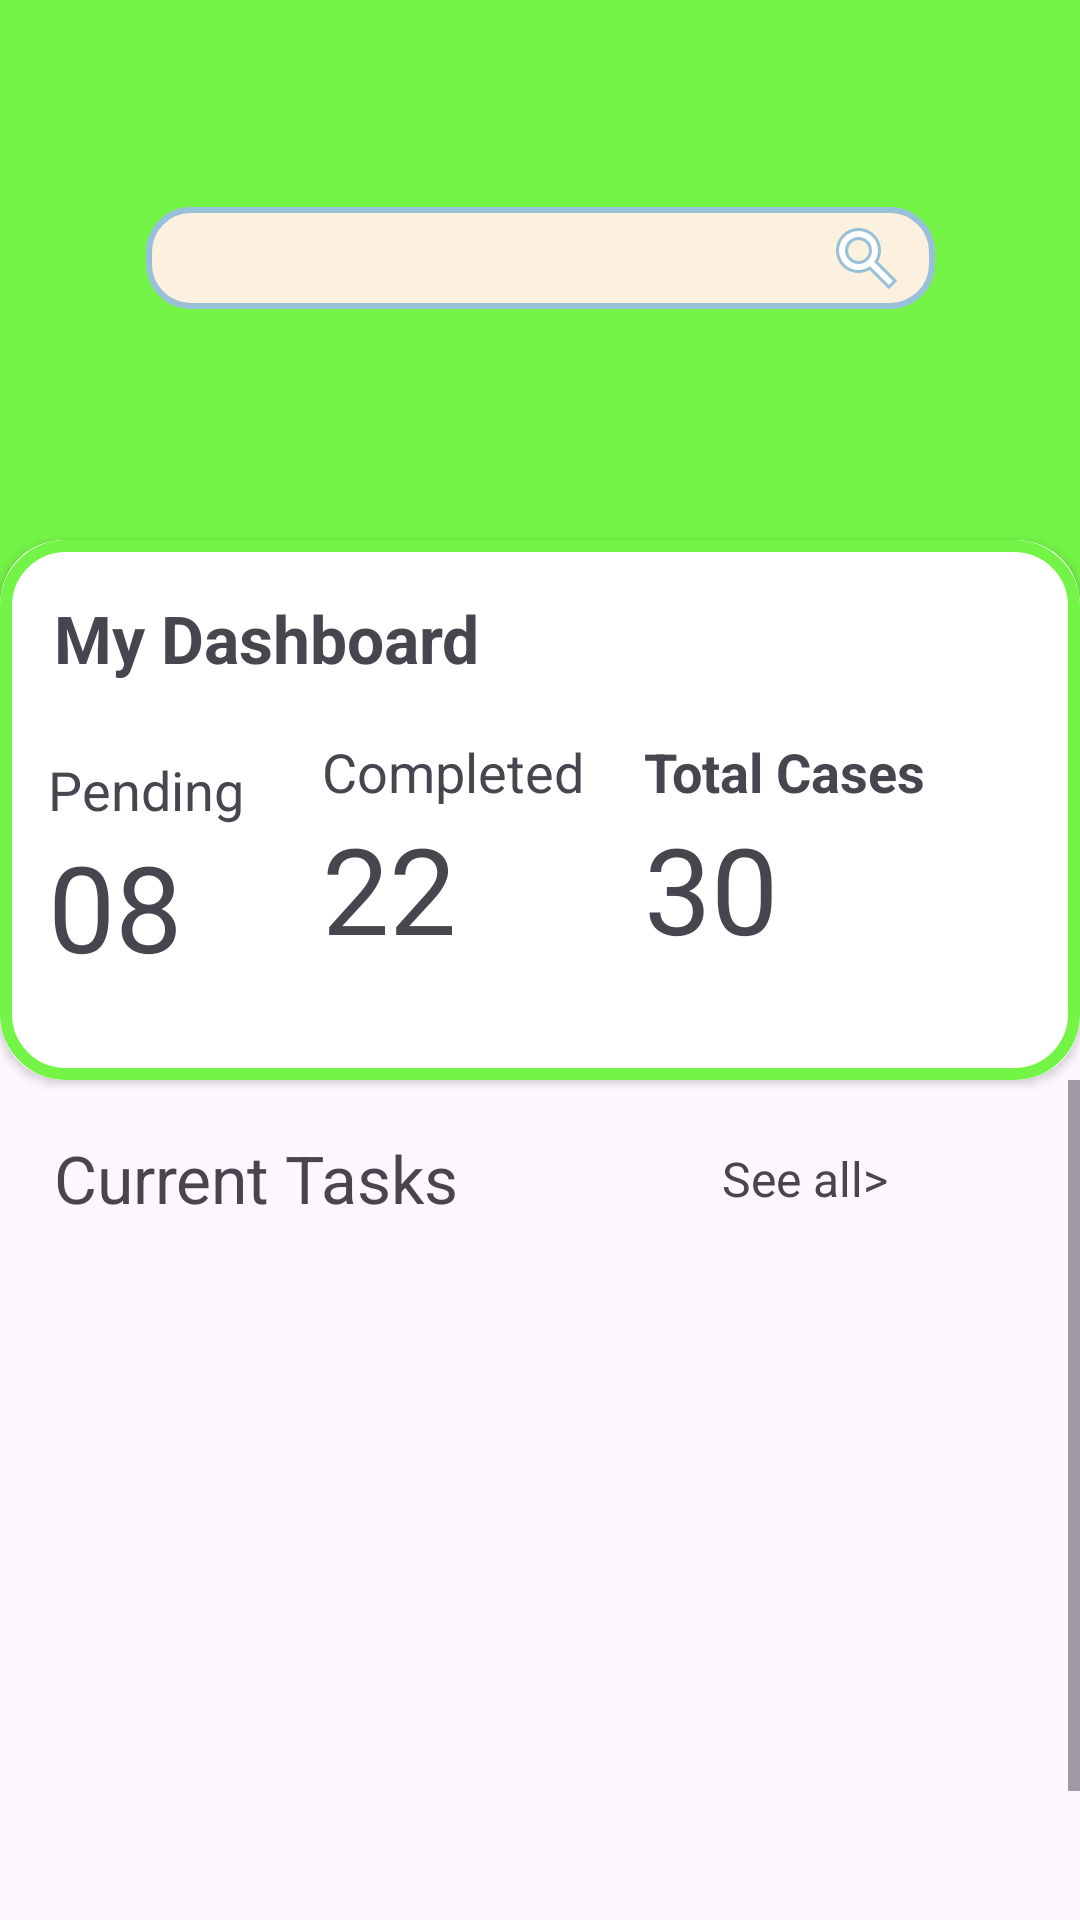

Layout XML and referenced resources for this Android screen:
<!-- AndroidManifest.xml: application theme Theme.Endore -->
<!-- res/layout/activity_taskpage_employee.xml -->
<?xml version="1.0" encoding="utf-8"?>
<androidx.constraintlayout.widget.ConstraintLayout xmlns:android="http://schemas.android.com/apk/res/android"
    xmlns:app="http://schemas.android.com/apk/res-auto"
    xmlns:tools="http://schemas.android.com/tools"
    android:id="@+id/main"
    android:layout_width="match_parent"
    android:layout_height="match_parent"
    tools:context=".employeeSide.taskpage_employee">



    <ImageView
        android:id="@+id/task_home_bkcg"
        android:layout_width="match_parent"
        android:layout_height="270dp"
        android:background="#74F447"
        app:layout_constraintEnd_toEndOf="parent"
        app:layout_constraintStart_toStartOf="parent"
        app:layout_constraintTop_toTopOf="parent"/>

    <ImageView
        android:layout_width="wrap_content"
        android:layout_height="wrap_content"
        android:src="@drawable/searchbar_"
        app:layout_constraintBottom_toTopOf="@+id/dashboard_card"
        app:layout_constraintEnd_toEndOf="parent"
        app:layout_constraintStart_toStartOf="parent"
        app:layout_constraintTop_toTopOf="parent">

    </ImageView>

    <androidx.cardview.widget.CardView
        android:id="@+id/dashboard_card"
        android:layout_width="360dp"
        android:layout_height="180dp"
        android:background="@null"
        app:cardCornerRadius="21dp"
        app:layout_constraintTop_toBottomOf="@id/task_home_bkcg"
        app:layout_constraintBottom_toBottomOf="@id/task_home_bkcg"
        app:layout_constraintStart_toStartOf="parent"
        app:layout_constraintEnd_toEndOf="parent">

        <FrameLayout
            android:layout_width="match_parent"
            android:layout_height="match_parent"
            android:background="@drawable/dashboard_carddesign">

            <TextView
                android:id="@+id/dashboard_text"
                android:layout_width="wrap_content"
                android:layout_height="wrap_content"
                android:text="My Dashboard"
                android:padding="8dp"
                android:layout_margin="10dp"
                android:textSize="22sp"
                android:textStyle="bold"/>

          <LinearLayout
              android:layout_width="match_parent"
              android:layout_height="wrap_content"
              android:orientation="horizontal"
              android:layout_gravity="center"
              android:layout_marginTop="20dp"
              android:weightSum="3">

              <LinearLayout
                  android:layout_width="wrap_content"
                  android:layout_height="wrap_content"
                  android:orientation="vertical"
                  android:weightSum="1"
                  android:layout_margin="16dp">

                  <TextView
                      android:layout_width="wrap_content"
                      android:layout_height="wrap_content"
                      android:text="Pending"
                      android:textSize="18sp"
                      >

                  </TextView>

                  <TextView
                      android:layout_width="wrap_content"
                      android:layout_height="wrap_content"
                      android:text="08"
                      android:textSize="40sp">

                  </TextView>

              </LinearLayout>


              <LinearLayout
                  android:layout_width="wrap_content"
                  android:layout_height="wrap_content"
                  android:orientation="vertical"
                  android:weightSum="1"
                  android:layout_margin="10dp">

                  <TextView
                      android:layout_width="wrap_content"
                      android:layout_height="wrap_content"
                      android:textSize="18sp"
                      android:text="Completed"
                      >

                  </TextView>

                  <TextView
                      android:layout_width="wrap_content"
                      android:layout_height="wrap_content"
                      android:text="22"
                      android:textSize="40sp">

                  </TextView>

              </LinearLayout>

              <LinearLayout
                  android:layout_width="wrap_content"
                  android:layout_height="wrap_content"
                  android:orientation="vertical"
                  android:weightSum="1"
                  android:layout_margin="10dp">

                  <TextView
                      android:layout_width="wrap_content"
                      android:layout_height="wrap_content"
                      android:text="Total Cases"
                      android:textSize="18sp"
                      android:textStyle="bold"
                      >

                  </TextView>

                  <TextView
                      android:layout_width="wrap_content"
                      android:layout_height="wrap_content"
                      android:text="30"
                      android:textSize="40sp">

                  </TextView>

              </LinearLayout>

          </LinearLayout>

        </FrameLayout>

    </androidx.cardview.widget.CardView>

    <ScrollView
        android:layout_width="match_parent"
        android:layout_height="0dp"
        app:layout_constraintStart_toStartOf="parent"
        app:layout_constraintEnd_toEndOf="parent"
        app:layout_constraintTop_toBottomOf="@id/dashboard_card"
        app:layout_constraintBottom_toBottomOf="parent">

        <LinearLayout
            android:layout_width="match_parent"
            android:layout_height="wrap_content"
            android:orientation="vertical">

            <LinearLayout
                android:id="@+id/current_task_holder"
                android:layout_width="match_parent"
                android:layout_height="wrap_content"
                android:orientation="vertical"
                android:layout_margin="18dp">

                <LinearLayout
                    android:layout_width="match_parent"
                    android:layout_height="wrap_content"
                    android:orientation="horizontal"
                    android:weightSum="3">

                    <TextView
                        android:layout_width="wrap_content"
                        android:layout_height="wrap_content"
                        android:text="Current Tasks"
                        android:textSize="22sp"
                        android:layout_weight="2"/>

                    <TextView
                        android:id="@+id/see_all_txtbtn"
                        android:layout_width="wrap_content"
                        android:layout_height="match_parent"
                        android:text="See all>"
                        android:padding="4dp"
                        android:clickable="true"
                        android:focusable="true"
                        android:textSize="16sp"
                        android:layout_weight="1"/>

                </LinearLayout>

                <androidx.recyclerview.widget.RecyclerView
                    android:id="@+id/current_task_recycler"
                    android:layout_width="match_parent"
                    android:layout_height="200dp"
                    android:orientation="horizontal"/>

            </LinearLayout>

            <LinearLayout
                android:layout_width="match_parent"
                android:layout_height="wrap_content"
                android:orientation="vertical"
                android:layout_margin="18dp">

                <TextView
                    android:layout_width="wrap_content"
                    android:layout_height="wrap_content"
                    android:text="Upcoming Tasks"
                    android:textSize="22sp"/>

                <androidx.recyclerview.widget.RecyclerView
                    android:id="@+id/upcoming_tasks_recycler"
                    android:layout_width="match_parent"
                    android:layout_height="wrap_content"/>

            </LinearLayout>

        </LinearLayout>

    </ScrollView>

</androidx.constraintlayout.widget.ConstraintLayout>
<!-- resources referenced by this layout -->
<resources>
  <!-- drawable dashboard_carddesign (drawable) -->
  <?xml version="1.0" encoding="utf-8"?>
  <shape xmlns:android="http://schemas.android.com/apk/res/android" android:shape="rectangle">
      <solid android:color="#ffffff" />
      <corners android:radius="20dp" />
      <stroke android:width="4dp"
          android:color="#74F447"/>
  
  
  </shape>
  <!-- drawable searchbar_ (drawable) -->
  <vector xmlns:android="http://schemas.android.com/apk/res/android"
      android:width="271dp"
      android:height="42dp"
      android:viewportWidth="271"
      android:viewportHeight="42">
    <path
        android:pathData="M19,1L252,1A14,14 0,0 1,266 15L266,19A14,14 0,0 1,252 33L19,33A14,14 0,0 1,5 19L5,15A14,14 0,0 1,19 1z"
        android:strokeWidth="2"
        android:fillColor="#FCF1DE"
        android:strokeColor="#98C1D9"/>
    <group>
      <clip-path
          android:pathData="M231.5,4.5h25v25h-25z"/>
      <path
          android:strokeWidth="1"
          android:pathData="M251.25,26.35L251.6,26.71L251.95,26.35L253.35,24.95L253.71,24.6L253.35,24.25L247.36,18.25C247.67,17.8 247.92,17.29 248.12,16.74C248.38,16.04 248.5,15.29 248.5,14.5C248.5,12.55 247.82,10.89 246.47,9.53C245.11,8.18 243.45,7.5 241.5,7.5C239.55,7.5 237.89,8.18 236.53,9.53C235.18,10.89 234.5,12.55 234.5,14.5C234.5,16.45 235.18,18.11 236.53,19.47C237.89,20.82 239.55,21.5 241.5,21.5C242.29,21.5 243.04,21.37 243.74,21.12C244.29,20.92 244.79,20.67 245.25,20.36L251.25,26.35ZM244.33,17.33C243.55,18.11 242.62,18.5 241.5,18.5C240.38,18.5 239.45,18.11 238.67,17.33C237.89,16.55 237.5,15.62 237.5,14.5C237.5,13.38 237.89,12.45 238.67,11.67C239.45,10.89 240.38,10.5 241.5,10.5C242.62,10.5 243.55,10.89 244.33,11.67C245.11,12.45 245.5,13.38 245.5,14.5C245.5,15.62 245.11,16.55 244.33,17.33Z"
          android:fillColor="#ffffff"
          android:strokeColor="#98C1D9"/>
    </group>
  </vector>
  <style name="Theme.Endore" parent="Base.Theme.Endore" />
  <style name="Base.Theme.Endore" parent="Theme.Material3.DayNight.NoActionBar">
          
          
      </style>
</resources>
